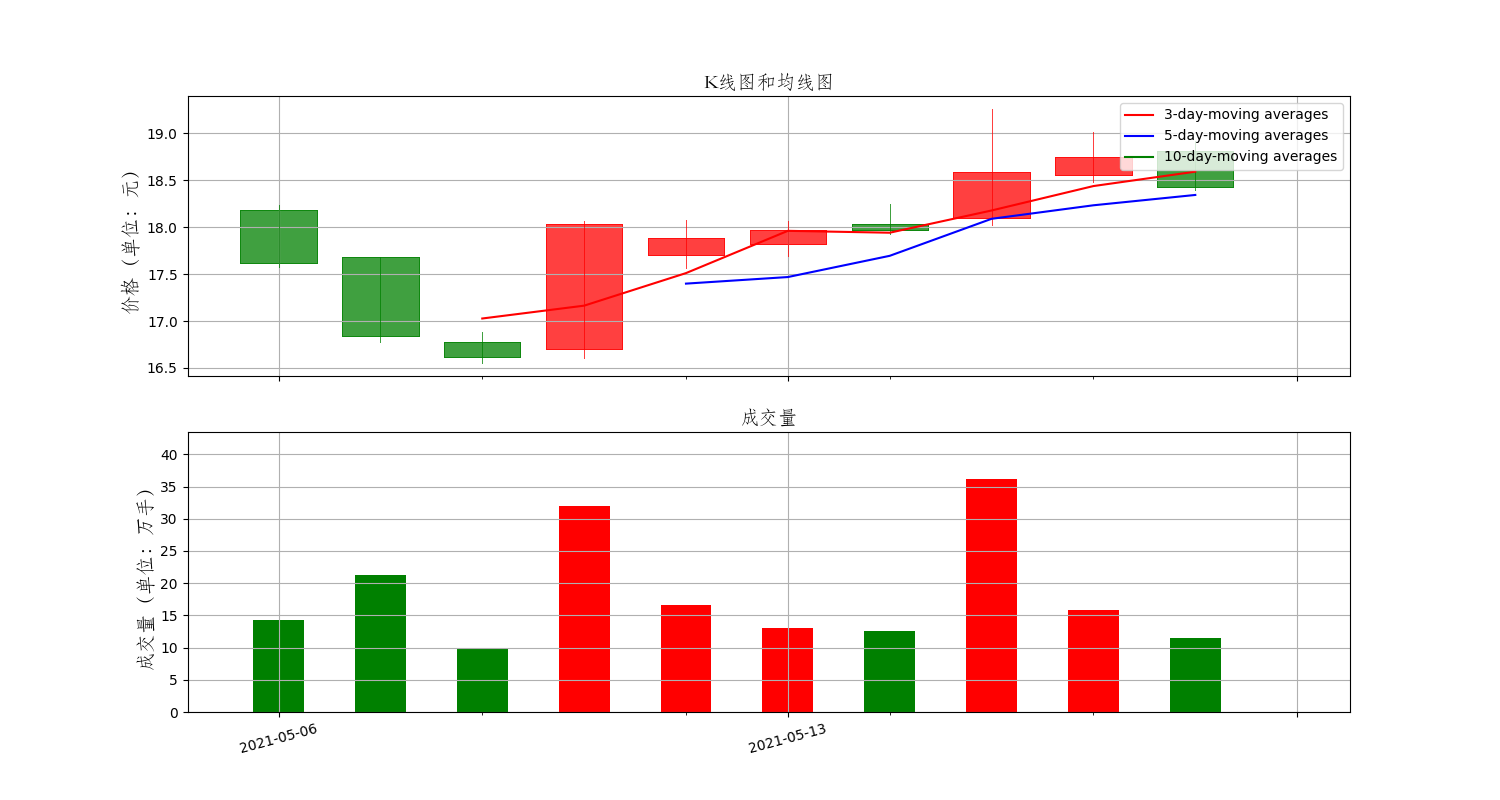

The data file committed next to this chart (first rows):
Date, High, Low, Open, Close, Volume, Adj Close
2021-05-06, 18.23, 17.58, 18.18, 17.62, 14241981, 17.62
2021-05-07, 17.68, 16.78, 17.68, 16.84, 21216583, 16.84
2021-05-10, 16.88, 16.55, 16.78, 16.62, 9927120, 16.62
2021-05-11, 18.07, 16.61, 16.7, 18.03, 31919139, 18.03
2021-05-12, 18.08, 17.56, 17.7, 17.88, 16675546, 17.88
2021-05-13, 18.06, 17.69, 17.82, 17.97, 12987689, 17.97
2021-05-14, 18.25, 17.93, 18.03, 17.97, 12598751, 17.97
2021-05-17, 19.26, 18.02, 18.1, 18.59, 36218915, 18.59
2021-05-18, 19.01, 18.48, 18.55, 18.75, 15860876, 18.75
2021-05-19, 18.92, 18.4, 18.81, 18.43, 11412195, 18.43
